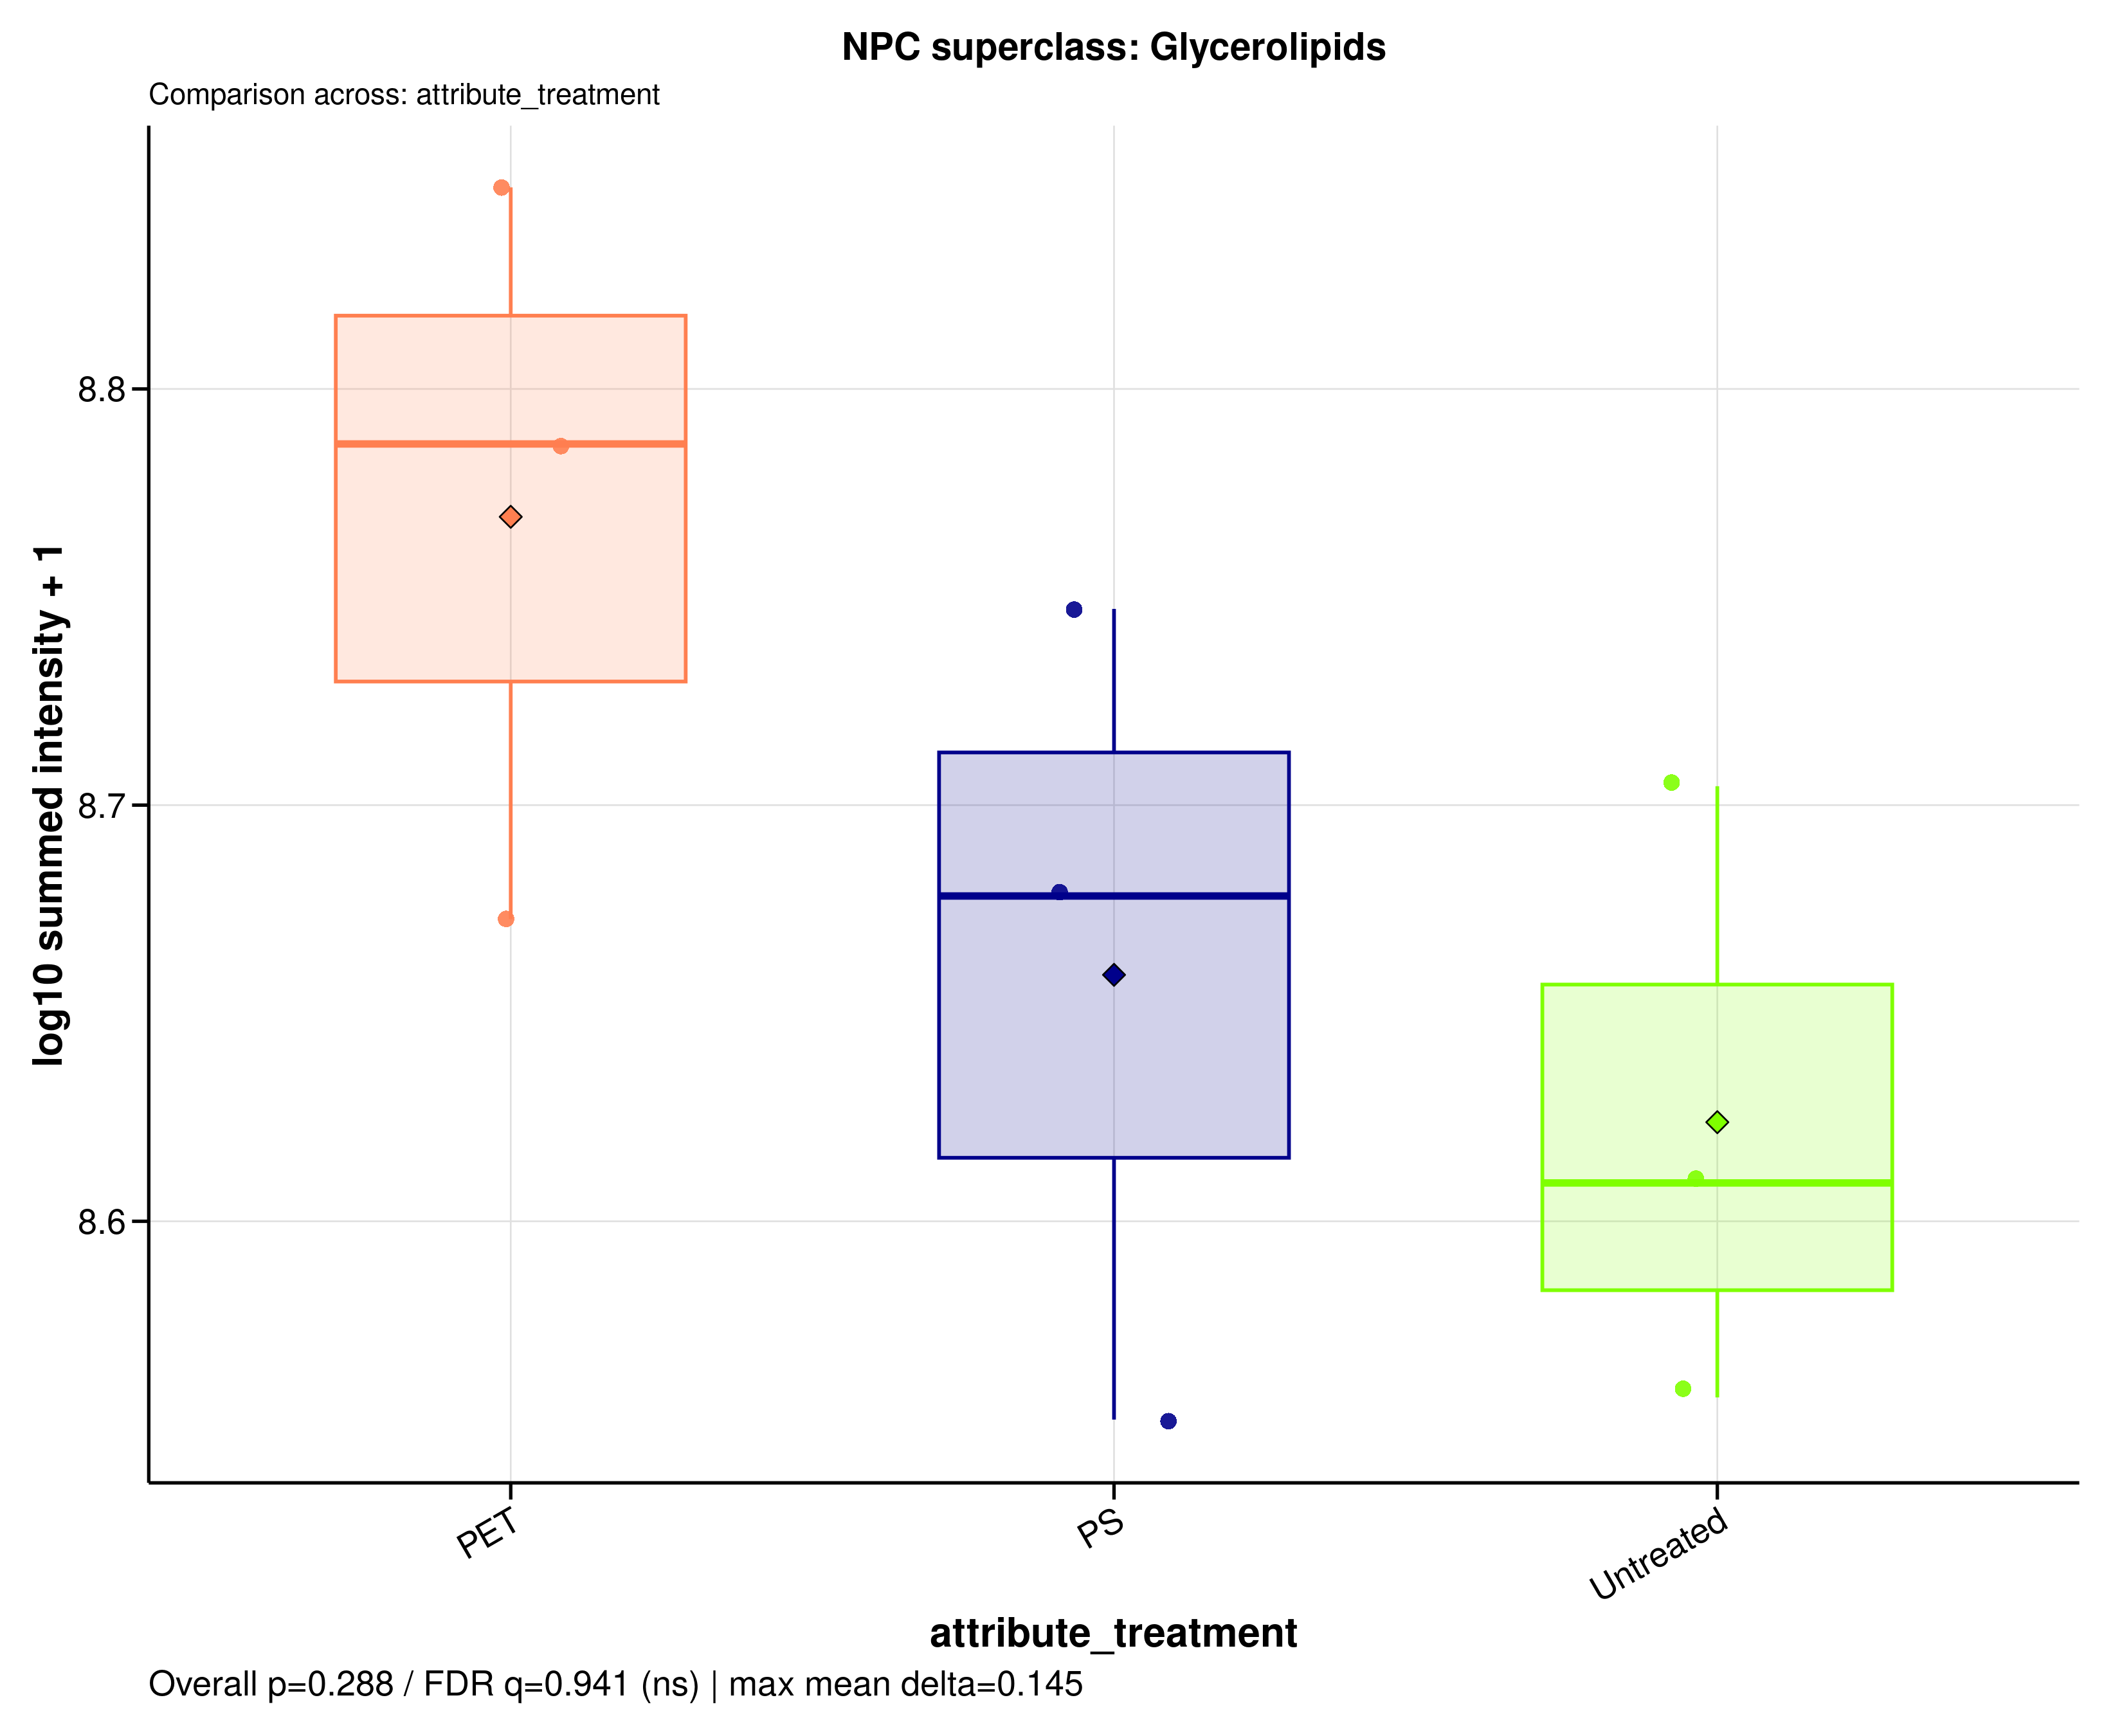

Values plotted in this chart, from the file beside it:
sample_id	group	data_source	npc_level	npc_term	npc_label	npc_plot_label	npc_pathway	npc_superclass	npc_class	n_features	summed_intensity	plot_intensity	npc_overall_test	npc_overall_p_value	npc_overall_q_value	npc_overall_significance	npc_max_mean_difference	npc_max_median_difference
MDM_160526_PET100	PET	raw	superclass	Glycerolipids	NPC superclass: Glycerolipids	Glycerolipids	Fatty acids	Glycerolipids	Diacylglycerols | Fatty alcohols | Glyce…	91	470559046	8.673	kruskal_wallis	0.2881	0.9408	ns	0.1455	0.1776
MDM_160526_PS100	PS	raw	superclass	Glycerolipids	NPC superclass: Glycerolipids	Glycerolipids	Fatty acids	Glycerolipids	Diacylglycerols | Fatty alcohols | Glyce…	91	476614486	8.678	kruskal_wallis	0.2881	0.9408	ns	0.1455	0.1776
MDM_160526_untreated	Untreated	raw	superclass	Glycerolipids	NPC superclass: Glycerolipids	Glycerolipids	Fatty acids	Glycerolipids	Diacylglycerols | Fatty alcohols | Glyce…	91	406644885	8.609	kruskal_wallis	0.2881	0.9408	ns	0.1455	0.1776
MDM_A_190626_PET100	PET	raw	superclass	Glycerolipids	NPC superclass: Glycerolipids	Glycerolipids	Fatty acids	Glycerolipids	Diacylglycerols | Fatty alcohols | Glyce…	91	705398063	8.848	kruskal_wallis	0.2881	0.9408	ns	0.1455	0.1776
MDM_A_190626_PS100	PS	raw	superclass	Glycerolipids	NPC superclass: Glycerolipids	Glycerolipids	Fatty acids	Glycerolipids	Diacylglycerols | Fatty alcohols | Glyce…	91	356743276	8.552	kruskal_wallis	0.2881	0.9408	ns	0.1455	0.1776
MDM_A_190626_untreated	Untreated	raw	superclass	Glycerolipids	NPC superclass: Glycerolipids	Glycerolipids	Fatty acids	Glycerolipids	Diacylglycerols | Fatty alcohols | Glyce…	91	361143053	8.558	kruskal_wallis	0.2881	0.9408	ns	0.1455	0.1776
MDM_B_190626_PET100	PET	raw	superclass	Glycerolipids	NPC superclass: Glycerolipids	Glycerolipids	Fatty acids	Glycerolipids	Diacylglycerols | Fatty alcohols | Glyce…	91	612046069	8.787	kruskal_wallis	0.2881	0.9408	ns	0.1455	0.1776
MDM_B_190626_PS100	PS	raw	superclass	Glycerolipids	NPC superclass: Glycerolipids	Glycerolipids	Fatty acids	Glycerolipids	Diacylglycerols | Fatty alcohols | Glyce…	91	558647956	8.747	kruskal_wallis	0.2881	0.9408	ns	0.1455	0.1776
MDM_B_190626_untreated	Untreated	raw	superclass	Glycerolipids	NPC superclass: Glycerolipids	Glycerolipids	Fatty acids	Glycerolipids	Diacylglycerols | Fatty alcohols | Glyce…	91	506463280	8.705	kruskal_wallis	0.2881	0.9408	ns	0.1455	0.1776
